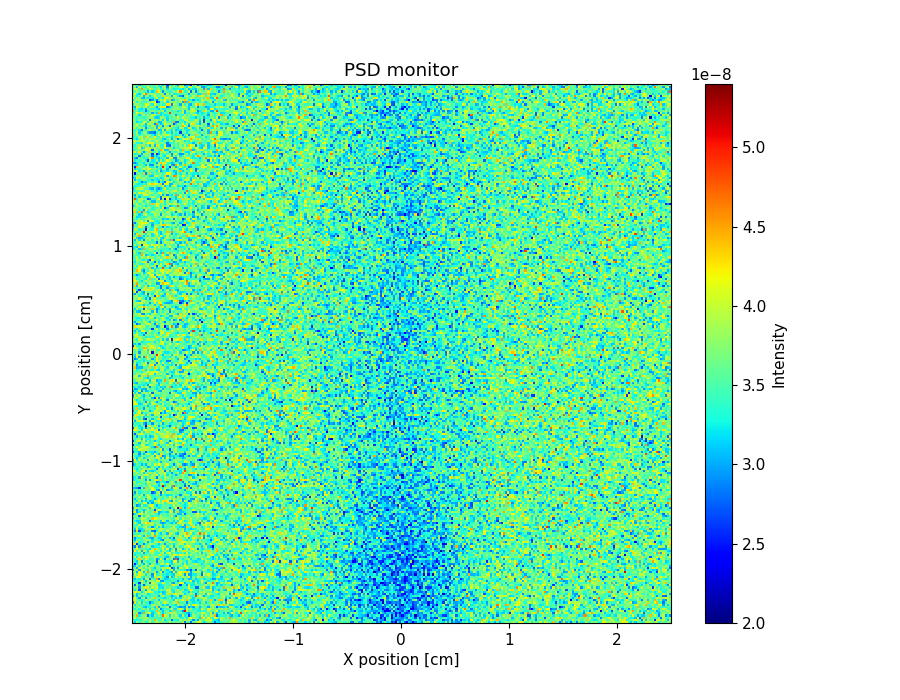

The table this chart was drawn from, first rows:
x_axis, Intensity, Error
3.639843720999999800e-08, 3.119851784000000146e-08, 3.879795224999999990e-08, 3.439812710000000052e-08, 3.719826383000000251e-08, 3.719809770999999786e-08, 3.279830243999999676e-08, 3.519806510000000116e-08, 4.039810667000000025e-08, 3.399827887000000115e-08, 3.679811392999999912e-08, 3.959818094000000072e-08, 3.639838207000000260e-08, 3.839817651999999882e-08, 3.559840659999999945e-08, 3.599823820000000229e-08, 3.399817847000000223e-08, 4.039788293999999892e-08, 3.559822070000000140e-08, 3.639840306000000118e-08, 3.559829224000000203e-08, 3.719826248000000290e-08, 3.639826292000000184e-08, 3.919804354000000297e-08
3.399821035999999933e-08, 3.279838557000000291e-08, 3.279843702000000028e-08, 3.319826973999999819e-08, 3.399841215000000260e-08, 3.839802638000000291e-08, 3.719820607999999816e-08, 3.439830260000000187e-08, 3.839809134999999930e-08, 3.519848874000000319e-08, 4.439789052000000108e-08, 3.759800740000000260e-08, 3.359844850999999804e-08, 3.439830662999999770e-08, 4.039766100000000328e-08, 3.159851714999999804e-08, 3.479824398000000033e-08, 3.639813915999999812e-08, 2.799881417000000060e-08, 3.319839474999999982e-08, 3.359864367999999954e-08, 3.239857123000000127e-08, 3.799810665000000225e-08, 3.639831756000000205e-08
3.479828846999999814e-08, 4.039771421999999675e-08, 3.399842899000000069e-08, 3.639835253000000211e-08, 3.799829830999999949e-08, 3.639827375999999801e-08, 3.919810237000000303e-08, 3.839810372000000208e-08, 3.439847542000000038e-08, 3.439836005999999934e-08, 3.479831847000000108e-08, 3.439843808999999890e-08, 3.439856441000000079e-08, 3.319847154999999783e-08, 3.759785231999999750e-08, 3.599847422999999927e-08, 3.719852481000000000e-08, 3.359832296000000186e-08, 3.879827120000000148e-08, 3.719843286999999948e-08, 3.639823212999999682e-08, 3.959840118000000078e-08, 3.359828137000000002e-08, 3.279852349000000187e-08
3.559830220999999744e-08, 3.719820304999999935e-08, 4.479800568000000233e-08, 3.239845969000000112e-08, 3.679829069000000319e-08, 3.799802614000000322e-08, 3.599838162999999954e-08, 2.719893478000000028e-08, 3.279843664000000314e-08, 3.079839398999999728e-08, 3.679830457000000298e-08, 3.399804982999999828e-08, 3.839821946000000027e-08, 3.519818378000000127e-08, 4.719785260999999769e-08, 4.079842827999999866e-08, 3.839804691999999721e-08, 3.159845608000000124e-08, 3.919814347999999942e-08, 3.519836049000000118e-08, 3.999830977000000020e-08, 3.439864274999999698e-08, 3.119874299000000292e-08, 3.959783310999999787e-08
4.119819964999999768e-08, 3.599833049999999697e-08, 3.919795639999999736e-08, 2.879851661999999977e-08, 3.159843746000000225e-08, 4.479772101999999861e-08, 3.559834135999999916e-08, 3.999804512999999922e-08, 4.119785799999999714e-08, 3.119863482999999756e-08, 3.279838977000000094e-08, 3.719846385000000307e-08, 4.239809412999999994e-08, 3.479833416000000294e-08, 3.119844153000000046e-08, 3.519819500999999939e-08, 3.639827102999999764e-08, 4.279813239999999967e-08, 3.679820517000000107e-08, 3.919809126000000296e-08, 3.759837625999999676e-08, 3.359845094999999816e-08, 3.679827162999999810e-08, 3.399855735000000257e-08
3.759820518999999798e-08, 3.839807571999999978e-08, 3.519807839000000225e-08, 3.559842193000000053e-08, 3.239832236000000085e-08, 3.199853781999999878e-08, 3.639817055999999820e-08, 3.719828062000000306e-08, 3.319846617000000240e-08, 3.239838254000000051e-08, 3.439825066999999905e-08, 4.399776796000000079e-08, 3.479859254000000292e-08, 3.519821383999999993e-08, 3.119851078000000020e-08, 3.559836411000000228e-08, 3.679800694999999777e-08, 3.159866091000000152e-08, 3.279861948999999939e-08, 4.399803855999999771e-08, 3.439845899000000060e-08, 3.439832504999999993e-08, 3.399858238000000178e-08, 2.879863677999999903e-08
3.279839151000000249e-08, 3.279812417000000230e-08, 3.639830318999999863e-08, 3.279844878000000139e-08, 3.759833210999999675e-08, 3.799788940999999984e-08, 3.319847118999999706e-08, 3.999816838000000294e-08, 3.199850851000000284e-08, 3.839822106000000078e-08, 3.319827883000000125e-08, 3.519832264999999971e-08, 3.999808899999999716e-08, 2.879866895000000151e-08, 3.239838601999999699e-08, 3.399846282000000271e-08, 3.439845094999999870e-08, 3.559840848000000203e-08, 4.079822070000000164e-08, 3.159851262000000040e-08, 3.159855228000000213e-08, 3.759831612000000307e-08, 4.159811263999999851e-08, 3.639826744000000129e-08
3.399846761999999762e-08, 3.639796389000000131e-08, 3.559848849999999743e-08, 3.759848196999999721e-08, 3.479834999999999740e-08, 3.119843643999999868e-08, 3.039815266999999817e-08, 3.319838655000000052e-08, 3.319832630999999852e-08, 3.559843469999999682e-08, 3.159838308000000113e-08, 4.359806516999999748e-08, 2.999843621000000324e-08, 3.599850958000000310e-08, 3.679823945000000075e-08, 3.559820515000000058e-08, 3.879819974999999773e-08, 2.839862497000000012e-08, 3.599834557999999714e-08, 3.479843873999999690e-08, 3.279839196999999833e-08, 3.119857406999999738e-08, 2.879874416000000050e-08, 3.039872791000000220e-08
3.999805886999999798e-08, 3.159851462999999922e-08, 3.719799679999999895e-08, 3.479828736999999944e-08, 3.439839542999999953e-08, 3.559839661999999924e-08, 3.439831397000000103e-08, 3.399832124000000026e-08, 3.239830579999999822e-08, 3.919823472000000138e-08, 3.839838709000000192e-08, 3.599806881000000272e-08, 3.719840120000000213e-08, 3.559834345000000330e-08, 3.119852822000000179e-08, 3.399849650999999707e-08, 3.119866163999999767e-08, 3.719824093999999835e-08, 3.279856149999999894e-08, 3.359842923999999802e-08, 3.159839812000000195e-08, 3.959816698000000222e-08, 3.639822366000000024e-08, 3.599843114999999679e-08
2.759865706000000004e-08, 4.279807706000000089e-08, 3.319828663999999861e-08, 3.799809501999999738e-08, 3.159848031999999838e-08, 3.759822626000000189e-08, 3.319837803999999797e-08, 3.399842939000000082e-08, 2.839879313999999963e-08, 3.199848612000000050e-08, 3.679837226000000156e-08, 3.559847824000000177e-08, 3.919836804000000219e-08, 3.319850789999999867e-08, 3.759828075000000288e-08, 4.119810923999999715e-08, 3.759831088000000206e-08, 3.359832210999999745e-08, 3.639809576000000083e-08, 3.919824303999999873e-08, 3.719803100999999811e-08, 4.439780797000000207e-08, 3.439837859999999963e-08, 3.479846712000000297e-08
3.799812739999999811e-08, 3.919819826999999886e-08, 3.719818778000000060e-08, 3.479835356999999738e-08, 3.239820482999999697e-08, 3.359820227000000293e-08, 3.999809924000000307e-08, 3.479821827999999710e-08, 3.999812322000000112e-08, 3.479826947000000201e-08, 3.359845992000000317e-08, 3.679821078999999922e-08, 3.119864144000000116e-08, 3.839811803000000317e-08, 3.639846341000000305e-08, 3.719846471999999723e-08, 3.599821128000000231e-08, 3.479839945999999894e-08, 3.479852002999999982e-08, 3.159867221999999834e-08, 4.039813469999999711e-08, 3.639843129000000141e-08, 3.839825016999999997e-08, 4.079836139000000033e-08
3.679838683999999992e-08, 4.119816881999999993e-08, 3.479830951000000087e-08, 2.959864892999999931e-08, 3.639823263999999682e-08, 3.839841179000000152e-08, 2.959841271000000044e-08, 3.679834494999999964e-08, 3.359829269999999982e-08, 3.799815543000000159e-08, 4.399809690999999894e-08, 3.559835538999999818e-08, 3.639811943000000225e-08, 3.359870367999999881e-08, 3.239866303999999894e-08, 3.159862978999999689e-08, 3.359844893000000115e-08, 3.839813964000000162e-08, 3.199861189000000304e-08, 3.479848640000000118e-08, 3.119860743999999694e-08, 3.439839780999999731e-08, 3.199869965000000190e-08, 3.799866003000000031e-08
2.959864122999999851e-08, 3.599846037000000247e-08, 3.079874954000000060e-08, 3.679826776999999787e-08, 3.119845468999999870e-08, 3.439851971000000143e-08, 3.359844314999999898e-08, 3.519828060000000202e-08, 3.279830849000000282e-08, 3.439830494000000030e-08, 3.639830332000000148e-08, 3.519817916000000013e-08, 3.039880051000000218e-08, 3.479846097000000184e-08, 4.119788308999999868e-08, 3.479841067999999888e-08, 3.559834939000000288e-08, 3.319850614999999894e-08, 2.999865183000000216e-08, 3.199856334999999981e-08, 3.519826344000000251e-08, 4.039835198999999706e-08, 2.919871238000000024e-08, 3.559832865999999677e-08
3.319847452000000093e-08, 3.799815314999999887e-08, 3.079845379999999798e-08, 3.439844708000000028e-08, 3.799826578999999772e-08, 3.679837911000000126e-08, 3.799836029000000303e-08, 3.159839729999999871e-08, 3.279839716999999999e-08, 3.519818844999999994e-08, 3.439840690000000038e-08, 3.319833237000000277e-08, 3.479864682000000235e-08, 4.039814677000000146e-08, 3.119869498000000267e-08, 3.199859304999999769e-08, 3.839830663000000043e-08, 4.359809273000000031e-08, 3.599867429999999737e-08, 3.959848223999999916e-08, 4.239798328000000017e-08, 3.839831747000000322e-08, 3.839841500000000073e-08, 3.719849471000000199e-08
3.759837394000000132e-08, 4.199828772000000033e-08, 3.959834373000000149e-08, 3.919827593999999764e-08, 3.159848770000000106e-08, 3.479858873999999840e-08, 4.039820575000000074e-08, 3.919820612000000219e-08, 4.239811122999999712e-08, 3.839807076000000084e-08, 3.239852487999999725e-08, 3.399858472000000021e-08, 3.159856423000000180e-08, 3.279848017000000329e-08, 3.079873818999999781e-08, 3.159882819999999876e-08, 3.719825939000000175e-08, 4.159818198999999994e-08, 3.479835829000000021e-08, 3.159867586999999702e-08, 3.839833377999999833e-08, 3.559851419000000248e-08, 3.879837226999999780e-08, 3.359865596999999701e-08
3.599827227999999859e-08, 3.199853245999999972e-08, 3.719830026000000204e-08, 2.679875794999999873e-08, 3.759807120999999796e-08, 3.759803655999999932e-08, 2.999856247000000279e-08, 3.879812903999999852e-08, 4.039802457999999708e-08, 3.239862204000000241e-08, 3.759830746000000130e-08, 3.599842898999999875e-08, 3.399848803000000231e-08, 3.679850125999999967e-08, 3.599846511999999984e-08, 3.439841411999999904e-08, 4.039785003000000182e-08, 4.039833963999999726e-08, 3.199852808000000130e-08, 3.359846139999999901e-08, 3.519846554000000241e-08, 4.279811283999999939e-08, 3.439837531999999991e-08, 3.799844083000000323e-08
3.359838657000000046e-08, 3.639838050000000325e-08, 3.759833610999999803e-08, 2.919848562000000008e-08, 3.839819160999999718e-08, 3.759848837999999743e-08, 4.279795798000000065e-08, 4.279830698000000271e-08, 3.399853536999999854e-08, 4.039800383999999940e-08, 3.639859205000000038e-08, 4.079808347000000306e-08, 3.199865295000000190e-08, 3.239846206999999890e-08, 3.159871174999999721e-08, 3.759835719000000012e-08, 3.519844001999999957e-08, 3.839838155000000247e-08, 3.399840946999999977e-08, 3.519843246000000312e-08, 3.399835122999999841e-08, 3.119879120999999811e-08, 3.319844250000000098e-08, 3.559873279000000268e-08
3.759806865999999797e-08, 2.759872676999999893e-08, 3.839794012000000287e-08, 3.079854624999999850e-08, 3.559841112999999709e-08, 2.719871397999999938e-08, 3.439849577000000273e-08, 3.719827571999999985e-08, 3.639813332999999841e-08, 3.719847144999999888e-08, 3.919815645999999727e-08, 3.799842484000000293e-08, 3.119853960999999732e-08, 3.199845373999999977e-08, 3.279823983000000178e-08, 3.559849934000000022e-08, 3.519842621999999848e-08, 3.279862353000000002e-08, 4.319808014000000082e-08, 4.119786224000000113e-08, 3.799835673999999942e-08, 3.759842778999999946e-08, 2.639894120000000145e-08, 3.399854315999999953e-08
4.119825781000000034e-08, 3.479823397999999714e-08, 3.359842581999999726e-08, 2.599878926999999957e-08, 3.839806085999999934e-08, 3.639834019999999868e-08, 3.319873571999999817e-08, 3.839828539000000094e-08, 2.799881176000000165e-08, 4.039829347000000024e-08, 3.919818023999999857e-08, 3.639828721000000313e-08, 3.279868753999999875e-08, 3.439846230000000149e-08, 4.039834422999999723e-08, 3.799821928000000291e-08, 3.319848833999999839e-08, 3.759832479000000302e-08, 3.079860959999999801e-08, 2.919898533999999858e-08, 3.559860914999999701e-08, 3.479857138000000213e-08, 4.159822693000000202e-08, 4.079827934000000313e-08
3.239842028000000030e-08, 3.359837251000000028e-08, 3.319867695000000044e-08, 3.439863638000000272e-08, 4.319821014000000256e-08, 3.519835842999999821e-08, 3.039881475000000275e-08, 3.719811012000000000e-08, 3.719828238000000098e-08, 3.799820728999999727e-08, 3.519824847000000220e-08, 4.119817512000000029e-08, 4.079809730999999688e-08, 2.959881170000000041e-08, 2.919853115000000087e-08, 3.279834278000000068e-08, 3.519852128000000132e-08, 3.239851651000000235e-08, 3.599843014000000160e-08, 3.519853262999999749e-08, 3.279849945000000149e-08, 2.879894686000000059e-08, 3.439833302999999949e-08, 3.319837504000000032e-08
3.239827759000000097e-08, 3.079858562999999815e-08, 3.479839800999999765e-08, 3.239840577000000246e-08, 3.599818269000000130e-08, 2.999860332999999828e-08, 3.839844935999999911e-08, 3.919793763999999733e-08, 2.839889079999999999e-08, 3.519860502000000254e-08, 3.399853532000000101e-08, 4.519811203000000259e-08, 2.879887610000000054e-08, 3.679807384000000272e-08, 3.359864586999999875e-08, 3.119882591000000090e-08, 3.159869803000000144e-08, 3.319869272000000100e-08, 3.599815613000000210e-08, 3.319842130999999902e-08, 3.479839146000000301e-08, 3.439860394999999784e-08, 3.479869403000000235e-08, 3.079866346000000096e-08
4.479786140999999886e-08, 3.479850706999999834e-08, 4.039795378000000098e-08, 4.119820619999999894e-08, 3.399850278000000287e-08, 3.239856232999999678e-08, 3.879813318999999901e-08, 3.439850056999999765e-08, 3.719825720000000254e-08, 3.039858614000000118e-08, 4.039789789000000285e-08, 3.799811186000000209e-08, 4.039827882999999955e-08, 3.959821806999999882e-08, 3.439845895999999944e-08, 3.199856559000000317e-08, 2.919861621999999870e-08, 4.039867381999999824e-08, 3.079880888999999884e-08, 3.239858500999999937e-08, 4.119831292000000120e-08, 3.559863033999999897e-08, 3.599833299999999942e-08, 4.039844741999999886e-08
3.119825961000000071e-08, 3.959830439999999938e-08, 3.519832909999999928e-08, 4.239807523999999706e-08, 3.879802037999999796e-08, 3.879836854000000042e-08, 3.199866957000000025e-08, 3.719841289000000271e-08, 3.559840940999999852e-08, 2.919882321999999851e-08, 4.159788551999999758e-08, 3.359839021000000096e-08, 3.399853634000000100e-08, 3.799810837000000081e-08, 3.279864237999999692e-08, 3.399863510000000006e-08, 3.199868914999999689e-08, 3.479848141999999926e-08, 3.199855548999999829e-08, 3.119883317999999710e-08, 3.919827631000000322e-08, 3.919824427000000028e-08, 4.039852722999999932e-08, 3.559840699000000139e-08
3.439855850000000238e-08, 3.839801109000000118e-08, 3.039862497000000148e-08, 4.079796214999999946e-08, 3.839823761999999679e-08, 3.119859372999999935e-08, 3.839805354999999718e-08, 4.559808445000000036e-08, 3.479855204999999977e-08, 3.599839044999999871e-08, 3.879835921000000125e-08, 2.959875624999999845e-08, 3.519831722999999831e-08, 4.119805433999999785e-08, 2.959872784000000114e-08, 3.519876481999999723e-08, 3.279847734000000122e-08, 3.159863964999999904e-08, 2.999878614999999998e-08, 4.199800613000000139e-08, 3.079860026999999885e-08, 3.839840629999999961e-08, 4.159826107000000066e-08, 3.879839532999999754e-08
2.919843689000000159e-08, 3.679822725999999835e-08, 3.919820015000000144e-08, 2.959855521000000120e-08, 3.999847377999999773e-08, 3.799846491000000296e-08, 3.519845290000000235e-08, 3.239849629000000286e-08, 4.159822689000000267e-08, 3.359856097000000312e-08, 3.559843100999999879e-08, 3.439833947999999907e-08, 3.719851522000000175e-08, 3.119864453000000231e-08, 3.919823261000000087e-08, 3.559848284999999811e-08, 3.159856172999999935e-08, 3.639843956999999942e-08, 4.119841998000000125e-08, 3.039886663000000142e-08, 3.679850760999999756e-08, 3.679866398999999811e-08, 3.359849614999999933e-08, 3.479846435000000325e-08
3.439834115000000010e-08, 3.599812021000000256e-08, 2.999848197000000195e-08, 3.999792375999999809e-08, 3.919846953999999980e-08, 3.399848418999999844e-08, 3.879830604999999688e-08, 3.719813528000000206e-08, 3.719842281999999876e-08, 3.359863905999999840e-08, 3.079858237000000141e-08, 3.719823527000000267e-08, 3.679853989000000322e-08, 3.479824417999999709e-08, 4.079828478000000089e-08, 3.719835873000000133e-08, 4.039836333999999985e-08, 4.039833411000000261e-08, 2.679876834999999874e-08, 2.959875567999999942e-08, 3.599856319999999670e-08, 2.959883097999999861e-08, 4.039827144999999686e-08, 3.719833906000000118e-08
3.079871716999999806e-08, 3.119871112000000219e-08, 3.799819055999999905e-08, 3.239853969000000015e-08, 3.759842534999999934e-08, 3.799807312999999686e-08, 3.919824772000000221e-08, 3.199876275000000050e-08, 3.959809359999999835e-08, 3.959817102000000285e-08, 3.439835163000000211e-08, 3.719835250000000149e-08, 3.599825365000000142e-08, 3.159860244000000223e-08, 3.119879330000000225e-08, 3.279860636000000232e-08, 3.399853940000000098e-08, 2.799886548999999843e-08, 3.839823876999999964e-08, 3.399865637000000071e-08, 3.799824990999999729e-08, 3.319823493000000215e-08, 3.439867102000000318e-08, 3.639846172999999722e-08
3.399836462999999937e-08, 2.519875733999999927e-08, 3.239835543000000196e-08, 3.839802486000000110e-08, 3.359842285999999896e-08, 3.039874806000000118e-08, 3.839838545000000206e-08, 3.479839173999999846e-08, 3.079852525000000173e-08, 3.799850460999999742e-08, 3.599838553999999731e-08, 3.159879555000000076e-08, 3.399851346999999983e-08, 3.919830015999999841e-08, 3.999839206000000013e-08, 3.479845380000000071e-08, 4.199814572999999957e-08, 3.279863930000000058e-08, 3.159856902999999671e-08, 3.519854409000000015e-08, 3.879809698999999740e-08, 3.679848123999999693e-08, 3.679874710000000127e-08, 3.199868723999999976e-08
3.679817442000000202e-08, 3.319848690000000190e-08, 3.119867962999999861e-08, 3.879839563000000260e-08, 2.879860329000000142e-08, 3.639864847000000149e-08, 3.559857069000000229e-08, 3.279865872999999800e-08, 3.519845950000000115e-08, 3.519844504000000084e-08, 3.719868528999999690e-08, 2.719886174000000082e-08, 3.759832406000000329e-08, 3.599846173999999844e-08, 3.799835776999999760e-08, 3.239870612999999960e-08, 3.399868048999999980e-08, 3.239864715999999851e-08, 3.119870538999999756e-08, 4.119823476999999697e-08, 4.119838195000000120e-08, 3.119883282000000294e-08, 3.879846102000000210e-08, 3.399880426000000170e-08
3.279848834999999961e-08, 3.319827489000000231e-08, 3.679797608000000067e-08, 4.359812620999999973e-08, 3.719853938000000018e-08, 3.439858958999999922e-08, 4.159801485000000191e-08, 3.679839936000000193e-08, 3.439857360999999711e-08, 3.399850414999999884e-08, 3.759830838999999779e-08, 2.879885249000000145e-08, 3.159852128000000217e-08, 4.199815788000000262e-08, 3.319861083000000120e-08, 2.839857151000000061e-08, 3.799827273000000093e-08, 3.519844798000000277e-08, 3.759838684000000047e-08, 2.839887114000000133e-08, 4.759798076000000159e-08, 2.759876557999999956e-08, 3.639854299999999715e-08, 3.239847335999999935e-08
3.559845454999999736e-08, 3.879816714999999727e-08, 3.239866486999999737e-08, 3.919802880000000059e-08, 3.239836757000000021e-08, 4.319794674000000131e-08, 3.999833869999999900e-08, 4.119807061999999841e-08, 3.599826811000000173e-08, 3.559840762999999762e-08, 3.879824549000000007e-08, 3.919834749000000308e-08, 3.479862752000000116e-08, 3.439864939999999992e-08, 3.639855475999999825e-08, 3.199860696999999684e-08, 3.079848591999999962e-08, 3.439858474000000016e-08, 4.159833801999999789e-08, 3.519869275000000023e-08, 2.919852574000000096e-08, 3.199865748999999772e-08, 3.559851762999999960e-08, 3.799833316000000150e-08
3.679860277000000208e-08, 3.199847185999999695e-08, 3.479842958999999812e-08, 3.519838833999999765e-08, 3.279840612000000201e-08, 3.479841481000000301e-08, 3.479846207999999872e-08, 3.839817204999999690e-08, 3.319853390000000034e-08, 3.679839055000000094e-08, 3.519863491999999718e-08, 3.399858844999999759e-08, 3.919830105000000217e-08, 4.319803571999999692e-08, 3.519829754000000180e-08, 3.559829422999999787e-08, 3.279851672999999906e-08, 3.919850509000000038e-08, 3.599854289999999850e-08, 4.199828002000000284e-08, 4.119826601999999783e-08, 3.679852496000000226e-08, 4.239821506000000160e-08, 3.919832779999999995e-08
3.559884094000000324e-08, 3.279856988999999681e-08, 3.399845180999999771e-08, 3.319862937999999967e-08, 3.919831275999999912e-08, 2.959893546000000082e-08, 3.519830541000000149e-08, 3.279853646999999973e-08, 3.759835897000000101e-08, 3.919803029999999941e-08, 3.439824996000000230e-08, 3.359841564999999848e-08, 3.319867659999999785e-08, 3.679847284000000087e-08, 3.999849314000000125e-08, 3.159874528999999897e-08, 3.919835299000000318e-08, 4.119831576999999963e-08, 3.319867047999999788e-08, 3.799844696000000138e-08, 3.279845698999999887e-08, 3.239871111999999970e-08, 3.359859505999999761e-08, 3.599873112999999679e-08
3.039864043999999698e-08, 4.239826147999999952e-08, 3.399866037000000199e-08, 3.999842848999999967e-08, 2.999878243999999896e-08, 3.959829062000000127e-08, 3.799840023000000021e-08, 3.159862848000000326e-08, 3.959832021999999747e-08, 4.279806242000000020e-08, 3.639854723000000297e-08, 3.439853665000000121e-08, 3.879848189000000264e-08, 3.239865537000000261e-08, 3.839842156000000017e-08, 3.759840007999999741e-08, 3.439848868000000031e-08, 3.159875996999999901e-08, 3.799869237000000169e-08, 4.079829249000000318e-08, 3.119866778000000062e-08, 3.879825365999999821e-08, 3.639858786999999872e-08, 3.959842897000000153e-08
3.439843350999999711e-08, 3.639850754000000007e-08, 4.119823213999999828e-08, 3.599855141999999923e-08, 3.439840534999999740e-08, 3.599846796999999827e-08, 3.399828576000000020e-08, 3.399841920999999725e-08, 3.159868230999999841e-08, 3.799862807000000270e-08, 4.439787592999999792e-08, 3.919816383999999996e-08, 3.599824101999999955e-08, 3.479832441999999884e-08, 4.039838304000000117e-08, 3.319868922000000154e-08, 4.199807815999999904e-08, 3.079876517000000013e-08, 3.279861205999999917e-08, 4.079851938999999776e-08, 2.879881528000000133e-08, 3.799828442000000151e-08, 3.839846181999999878e-08, 3.079891681000000148e-08
3.119875833000000219e-08, 2.839866021999999895e-08, 3.919824848000000312e-08, 2.919875607000000110e-08, 4.439821404999999784e-08, 3.759840181000000077e-08, 3.399841208000000209e-08, 4.079845293000000072e-08, 3.759845922999999889e-08, 3.119886772000000248e-08, 3.279844522999999777e-08, 3.319850268000000064e-08, 3.359873977000000056e-08, 3.679863494999999944e-08, 4.039847408999999793e-08, 3.839854826999999738e-08, 3.199849376000000227e-08, 3.679860551000000064e-08, 3.999829731999999872e-08, 3.079877977000000147e-08, 3.679866088000000059e-08, 3.919853438999999814e-08, 3.319877134999999745e-08, 3.479863014000000167e-08
4.359813659000000007e-08, 3.999823552000000218e-08, 2.599886374000000064e-08, 3.399833869000000003e-08, 3.519845339999999755e-08, 2.839884876999999867e-08, 3.399838707999999743e-08, 3.359855403999999810e-08, 3.959818360000000057e-08, 3.799840922000000159e-08, 3.679845320000000189e-08, 3.439849833000000090e-08, 3.119881669000000160e-08, 3.399832332999999778e-08, 3.559848847000000288e-08, 2.919893710000000040e-08, 3.679846354000000287e-08, 3.319872223999999850e-08, 3.639875749000000282e-08, 3.199861616999999977e-08, 3.479854294999999852e-08, 3.759840913999999931e-08, 3.879850972000000274e-08, 3.919864165999999974e-08
3.679843474999999849e-08, 3.439841572999999773e-08, 4.319806561000000000e-08, 3.279860357999999779e-08, 3.279862964000000180e-08, 3.719842153999999968e-08, 3.839834072000000153e-08, 3.039885755000000316e-08, 3.639848513000000137e-08, 3.239867564999999783e-08, 3.879835298999999960e-08, 3.679840024999999907e-08, 4.359823706999999768e-08, 3.919835208000000305e-08, 3.639838741999999686e-08, 3.599860280000000271e-08, 3.399847511999999836e-08, 4.279823598000000324e-08, 3.719834704999999893e-08, 4.039828407000000056e-08, 3.439868119000000195e-08, 3.719864714999999698e-08, 3.879847086999999945e-08, 4.119853925000000006e-08
3.359850209999999709e-08, 3.039878755000000070e-08, 3.559837684999999741e-08, 3.719835486000000291e-08, 3.359861585999999762e-08, 3.599838345999999797e-08, 3.839832688000000109e-08, 3.919821597999999772e-08, 3.759847205999999752e-08, 3.199859670000000299e-08, 3.439850565999999943e-08, 3.559832580999999834e-08, 3.319837719999999836e-08, 3.079873390000000290e-08, 2.839870239999999949e-08, 3.719859925000000322e-08, 3.879831820999999810e-08, 3.759857524999999915e-08, 3.239885669999999681e-08, 3.119850247999999921e-08, 3.359878690000000185e-08, 4.279847459999999957e-08, 4.319833961000000131e-08, 3.639854954999999841e-08
3.479841176999999939e-08, 2.879861781000000076e-08, 3.319864339000000232e-08, 3.279861219000000203e-08, 3.479861211000000138e-08, 3.959828159999999873e-08, 3.559819152000000169e-08, 3.439847313999999767e-08, 3.119855088999999959e-08, 2.959879445999999888e-08, 3.759826728999999958e-08, 3.359865642999999947e-08, 3.159873558000000265e-08, 3.159854540000000126e-08, 3.999826399999999670e-08, 3.359869453000000003e-08, 3.639835182999999693e-08, 3.039874430000000263e-08, 3.359870703999999724e-08, 2.759890808000000032e-08, 3.799823196000000232e-08, 3.679859840000000185e-08, 3.919837242999999879e-08, 3.719854914999999883e-08
4.359788408999999733e-08, 3.719808677000000000e-08, 3.639859719999999788e-08, 4.079802009000000238e-08, 3.399860633999999684e-08, 3.039872012000000121e-08, 3.679860245000000066e-08, 4.479811077000000291e-08, 3.359868588000000307e-08, 3.839821143000000317e-08, 4.559826189999999820e-08, 3.639830147999999825e-08, 3.359874760999999909e-08, 3.559851580999999935e-08, 3.559834495000000213e-08, 3.999820995000000180e-08, 3.599858828000000006e-08, 3.919842732999999809e-08, 3.359852576000000033e-08, 3.759836855000000109e-08, 3.599856825999999732e-08, 3.559867360000000184e-08, 3.959829033000000101e-08, 3.239869104999999943e-08
3.359855400999999693e-08, 3.319834607000000217e-08, 3.719845628000000182e-08, 3.319848832000000202e-08, 3.799831456999999706e-08, 3.559835682000000310e-08, 3.799817670000000225e-08, 3.359858736000000012e-08, 3.359867614999999715e-08, 4.039842849000000325e-08, 3.159888166999999976e-08, 3.999827359999999976e-08, 3.319874769000000082e-08, 3.119864330999999894e-08, 3.639861694999999674e-08, 3.439846660999999939e-08, 3.039865345000000262e-08, 4.279815002999999983e-08, 3.799870606000000291e-08, 3.719856907999999807e-08, 3.199874944000000304e-08, 3.039885265999999813e-08, 3.799852278999999693e-08, 3.799853447999999751e-08
3.559862367999999784e-08, 2.879886807000000013e-08, 4.319786572000000229e-08, 2.679899725999999875e-08, 3.239849037999999783e-08, 3.159872914000000126e-08, 4.399823689000000088e-08, 3.439871096999999854e-08, 3.679840614000000111e-08, 2.879879233999999965e-08, 2.719874929999999873e-08, 3.319841893000000124e-08, 3.919831174999999731e-08, 3.879833895000000240e-08, 3.559854171999999752e-08, 3.439863544999999961e-08, 4.119830348000000216e-08, 3.399881817000000266e-08, 3.639862091999999684e-08, 3.719833503999999692e-08, 3.879824964000000057e-08, 3.679849381000000308e-08, 3.639844913000000313e-08, 3.959849198000000325e-08
3.399860813000000254e-08, 3.119869725000000059e-08, 4.119824947999999818e-08, 3.119864296000000297e-08, 3.159879696000000270e-08, 3.319855902000000305e-08, 3.919814941000000082e-08, 3.759830002000000290e-08, 3.719854138999999900e-08, 4.159852907000000007e-08, 3.799840337999999708e-08, 3.479846202000000300e-08, 3.679850493000000134e-08, 3.959834235999999890e-08, 3.919833030000000240e-08, 3.599859349999999809e-08, 3.679864212999999875e-08, 3.839832855000000212e-08, 3.719867154999999814e-08, 3.839860337999999824e-08, 3.999810746999999693e-08, 3.199856833000000173e-08, 3.639852725999999776e-08, 3.839835886999999987e-08
3.559822162999999789e-08, 3.359835842999999712e-08, 3.919806212000000260e-08, 3.319861106999999731e-08, 3.559825829000000197e-08, 3.719837225999999853e-08, 4.079811205999999745e-08, 3.439841461000000267e-08, 3.439860653999999718e-08, 2.879852645999999893e-08, 3.279861359999999735e-08, 3.959822505999999956e-08, 3.159865761999999699e-08, 3.679853779000000089e-08, 3.039873217000000257e-08, 3.399834746000000167e-08, 3.439857206000000075e-08, 3.599833149000000241e-08, 3.599851026999999687e-08, 4.199836697000000326e-08, 3.319860242999999853e-08, 3.319860016999999880e-08, 3.159881719000000038e-08, 2.959880173999999988e-08
3.439846089999999774e-08, 3.479858297000000102e-08, 3.319838841999999830e-08, 3.959826949000000165e-08, 3.199860235000000231e-08, 3.639815385000000297e-08, 3.839819939999999817e-08, 3.759836400000000047e-08, 3.759841711999999887e-08, 3.919832641000000099e-08, 3.239859663999999762e-08, 3.719864072000000039e-08, 3.839845825999999698e-08, 3.879841135999999719e-08, 3.159881293999999820e-08, 3.719852223999999703e-08, 3.519861865999999960e-08, 3.639836255999999985e-08, 3.599862047000000222e-08, 3.639853193000000305e-08, 3.839864584000000086e-08, 3.359872284999999715e-08, 3.519859089000000184e-08, 4.239859348999999765e-08
3.319844637999999758e-08, 3.919837908999999992e-08, 3.559852520999999904e-08, 3.119868792000000142e-08, 3.839826226000000068e-08, 3.719841181999999856e-08, 4.199844818999999904e-08, 4.359807754999999845e-08, 3.879850831000000080e-08, 3.919840987999999832e-08, 3.599863862999999874e-08, 3.719849730000000133e-08, 3.479859776999999912e-08, 3.039878747000000200e-08, 2.919856111999999934e-08, 3.079876473000000065e-08, 3.479870606000000072e-08, 3.239844162000000148e-08, 3.039868639000000088e-08, 3.359876771999999871e-08, 3.079867764999999737e-08, 4.319830504000000138e-08, 3.919839646999999917e-08, 3.759830400000000119e-08
3.639843337999999893e-08, 3.279878709999999806e-08, 3.119837916999999978e-08, 3.159843735000000238e-08, 3.959830822999999845e-08, 3.679831496999999968e-08, 3.839845725999999997e-08, 3.599841382999999987e-08, 2.839881339000000029e-08, 3.399850935999999869e-08, 3.559863094000000247e-08, 3.559848018999999825e-08, 3.599845226000000005e-08, 3.119868683000000090e-08, 4.159864796999999992e-08, 3.639844360000000186e-08, 3.079873470000000315e-08, 3.639871097000000321e-08, 3.479872102000000284e-08, 3.159872624999999687e-08, 3.759837270999999977e-08, 3.199867467999999840e-08, 4.159846047000000136e-08, 3.759870484000000258e-08
3.199856614000000252e-08, 3.719855719999999891e-08, 3.399877351000000265e-08, 3.479865149000000103e-08, 4.159803435999999804e-08, 3.839834177000000269e-08, 3.879834435999999900e-08, 3.399836842999999727e-08, 3.559838673000000254e-08, 4.399820418999999873e-08, 4.199823993999999800e-08, 3.999827159000000094e-08, 3.759867040999999706e-08, 3.839879749999999858e-08, 3.719872013000000072e-08, 3.719854753000000195e-08, 3.679858920999999710e-08, 3.599852106000000213e-08, 3.519863555000000185e-08, 3.399855600000000297e-08, 3.919842568999999823e-08, 4.079835239000000077e-08, 3.359870965999999774e-08, 3.999831366999999979e-08
3.599841248000000027e-08, 3.599844249999999958e-08, 3.759858955000000206e-08, 2.759870734000000151e-08, 3.719849680999999770e-08, 3.199870759000000211e-08, 3.679855627999999702e-08, 4.039824936999999777e-08, 3.599849346999999813e-08, 3.319865025000000020e-08, 3.479836382999999966e-08, 3.519854224999999692e-08, 3.479850659999999769e-08, 3.919833773000000261e-08, 3.479855925000000207e-08, 3.639856685999999715e-08, 3.399852358000000289e-08, 3.599860692000000203e-08, 4.279834978000000312e-08, 3.239877804999999738e-08, 2.879879015000000044e-08, 3.879851804000000010e-08, 3.479882400000000292e-08, 3.559868746999999683e-08
2.799867962999999973e-08, 3.199843926000000310e-08, 3.519829081000000015e-08, 4.079837808999999738e-08, 4.079818544999999950e-08, 3.599847524999999927e-08, 3.719852155000000327e-08, 3.759853037999999759e-08, 3.519849996000000313e-08, 3.759854212000000232e-08, 3.519874943999999861e-08, 3.359886345999999714e-08, 3.039894092999999698e-08, 3.519834972999999709e-08, 3.439855337999999943e-08, 3.599857920000000180e-08, 3.399869476999999972e-08, 3.639861808000000322e-08, 3.639848119000000243e-08, 3.639839333000000188e-08, 3.479847574999999695e-08, 3.039884824000000036e-08, 3.079882118000000293e-08, 3.639856979000000089e-08
3.599842121000000256e-08, 4.239820125000000232e-08, 2.999880173000000197e-08, 3.239878441999999826e-08, 4.079813364000000135e-08, 3.119864916999999982e-08, 4.079832634000000157e-08, 3.559856454999999934e-08, 3.479839089000000068e-08, 3.719864451000000011e-08, 4.439822333999999766e-08, 3.919837030000000191e-08, 2.999888687999999851e-08, 3.079884046999999931e-08, 3.279877474000000007e-08, 3.239886226999999743e-08, 3.119872508000000069e-08, 3.919830708999999682e-08, 4.279824868999999720e-08, 3.039874490999999770e-08, 3.679863949000000188e-08, 4.399822690000000249e-08, 3.119884572000000209e-08, 3.119878325999999971e-08
3.239876914000000133e-08, 3.639845060000000078e-08, 2.919883634999999889e-08, 3.559863438999999778e-08, 3.279865124000000207e-08, 3.079868655000000186e-08, 3.279850124000000057e-08, 3.999813371000000132e-08, 3.519844974999999887e-08, 3.599859748000000299e-08, 2.639900466000000084e-08, 3.799852910000000208e-08, 4.039841884000000265e-08, 3.879842606000000022e-08, 3.399859068000000277e-08, 3.799860167999999908e-08, 3.599862200000000221e-08, 3.959860867000000091e-08, 3.839841890999999850e-08, 2.959889956000000095e-08, 3.519869701000000059e-08, 3.719863322999999784e-08, 2.999891644000000197e-08, 3.479859168000000033e-08
2.919879723999999983e-08, 3.959795746999999847e-08, 3.839816398999999863e-08, 3.679837242999999715e-08, 3.319878587000000009e-08, 3.839861514999999753e-08, 3.799834344000000014e-08, 3.719863288000000186e-08, 3.159864099999999864e-08, 3.959857753999999810e-08, 3.519872525999999719e-08, 3.399855615000000219e-08, 3.199887881000000011e-08, 3.399874579000000242e-08, 3.639867102000000123e-08, 3.599866179999999835e-08, 3.599861745000000158e-08, 2.799896332000000099e-08, 3.319879982000000040e-08, 3.639862207999999787e-08, 4.159838531000000321e-08, 2.479902924000000129e-08, 4.439843723999999802e-08, 3.359858178999999950e-08
3.879827033000000071e-08, 3.479850360999999823e-08, 2.879867975999999982e-08, 3.079858485999999906e-08, 3.959832876999999937e-08, 3.239851931000000325e-08, 3.239859578999999983e-08, 3.479860257999999884e-08, 4.159842375999999975e-08, 4.079818713999999690e-08, 3.319853589000000279e-08, 3.039890074999999708e-08, 3.359853800999999845e-08, 3.279874377999999947e-08, 3.679865767000000139e-08, 3.479856023000000271e-08, 3.559859303999999866e-08, 3.279861155999999736e-08, 3.399856071000000099e-08, 4.119840053999999902e-08, 3.479873397999999771e-08, 3.879833211999999906e-08, 3.599868393000000160e-08, 3.279880096000000148e-08
3.839842006000000135e-08, 3.399854830999999704e-08, 3.959822869000000188e-08, 3.359854200999999972e-08, 3.479868176000000125e-08, 4.119843248999999845e-08, 4.119839207000000244e-08, 2.959889415999999923e-08, 3.279870527999999878e-08, 2.959882106000000074e-08, 3.479874131000000286e-08, 3.599870072000000216e-08, 4.079815751999999771e-08, 3.679849888000000189e-08, 3.919847792999999768e-08, 3.319866617999999817e-08, 3.719858546999999850e-08, 4.279826910000000189e-08, 3.959844591000000131e-08, 3.799854086000000319e-08, 4.039850424999999828e-08, 3.559846046000000239e-08, 3.279873678000000055e-08, 3.759864142000000254e-08
3.559839585999999834e-08, 3.479852764000000043e-08, 3.199861335000000251e-08, 3.959841200000000059e-08, 3.079865797999999722e-08, 3.399869936999999788e-08, 3.159870606999999672e-08, 3.479847647999999669e-08, 3.079869166000000002e-08, 3.159875347000000190e-08, 4.079847967999999850e-08, 3.839846246000000163e-08, 4.159836661999999708e-08, 3.399869531000000089e-08, 4.239822803000000126e-08, 4.359800424000000172e-08, 4.239854805000000037e-08, 3.119874749999999758e-08, 2.919876064000000139e-08, 4.199837689999999931e-08, 3.279872171999999674e-08, 3.759888764999999947e-08, 4.079837766000000270e-08, 2.999893258000000149e-08
3.519846030000000140e-08, 3.079868292999999773e-08, 3.559846043999999940e-08, 3.599836657000000234e-08, 3.439850011999999998e-08, 3.999837632999999892e-08, 3.079864196000000237e-08, 3.759846006000000032e-08, 3.959806928000000251e-08, 3.359848132999999825e-08, 2.959865967000000042e-08, 3.279873601000000146e-08, 3.959830225999999770e-08, 3.559876883999999845e-08, 3.279864822999999962e-08, 3.759856337999999818e-08, 3.759826589000000244e-08, 3.959835383999999793e-08, 3.439874765999999717e-08, 4.239845821000000218e-08, 3.559872905000000049e-08, 3.679847620999999747e-08, 3.639853594000000251e-08, 2.959890411000000158e-08
3.479872665999999736e-08, 3.559862836000000132e-08, 3.519861140000000159e-08, 3.839838112999999936e-08, 3.519882191000000236e-08, 3.399859783000000091e-08, 3.399831660000000275e-08, 3.999833024999999879e-08, 4.039848913999999694e-08, 3.359845483000000138e-08, 3.279889502000000070e-08, 3.479858557999999673e-08, 3.559863601000000127e-08, 3.639838928000000307e-08, 3.439851320999999770e-08, 3.719838131000000224e-08, 3.319877658999999846e-08, 4.239846175999999917e-08, 3.599853148999999999e-08, 3.599857639000000272e-08, 3.079879284000000282e-08, 4.319826578999999796e-08, 3.479872661999999801e-08, 3.879841035000000200e-08
3.119842019999999747e-08, 3.399868289000000057e-08, 3.839805673000000183e-08, 3.399871298000000040e-08, 4.039829164999999999e-08, 2.999864032000000197e-08, 3.639848489999999683e-08, 4.119840778999999885e-08, 3.599847633999999978e-08, 3.319876759999999708e-08, 3.399856114000000229e-08, 3.879835852999999905e-08, 3.519828173000000189e-08, 2.959893754000000016e-08, 3.479870668000000059e-08, 3.279867740999999932e-08, 3.159874427999999716e-08, 3.239879657000000130e-08, 3.239865983999999792e-08, 3.679866238999999760e-08, 3.359860349999999964e-08, 3.359893862000000191e-08, 2.879890484999999895e-08, 3.599848566000000077e-08
... 190 more rows
